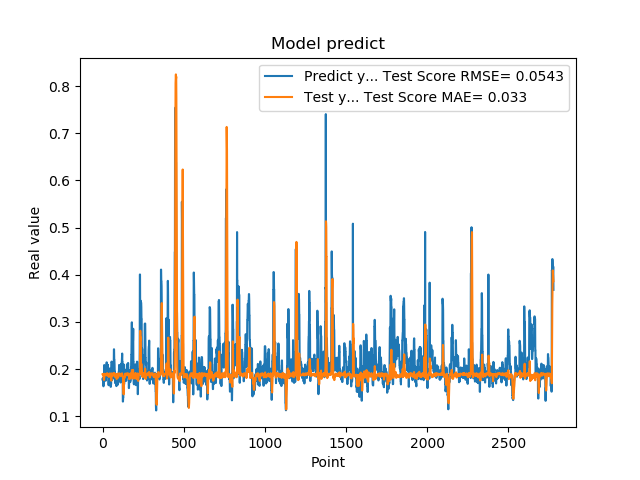

The data file committed next to this chart (first rows):
1.779100298881530762e-01, 1.891094978817051409e-01
1.779100298881530762e-01, 1.883415740409224715e-01
1.810636967420578003e-01, 1.877627354537790283e-01
1.810636967420578003e-01, 1.881345187312908063e-01
1.680064052343368530e-01, 1.898169188599483637e-01
1.635809391736984530e-01, 1.864085392947336384e-01
1.635809391736984530e-01, 1.819237168547586103e-01
1.706920862197875977e-01, 1.785964951898683650e-01
1.706920862197875977e-01, 1.780939788903164733e-01
1.916799396276473999e-01, 1.768162708752517853e-01
2.085516005754470825e-01, 1.816101698455402924e-01
2.085516005754470825e-01, 1.866171195618124279e-01
2.058236002922058105e-01, 1.901488729613131645e-01
2.058236002922058105e-01, 1.899662724847653306e-01
1.828240007162094116e-01, 1.888667681433002510e-01
1.857409924268722534e-01, 1.871703131765344308e-01
1.857409924268722534e-01, 1.868360528391322939e-01
1.775099337100982666e-01, 1.870419661715099491e-01
1.775099337100982666e-01, 1.881405554231319333e-01
1.752161234617232999e-01, 1.894442601191793085e-01
1.971126049757004062e-01, 1.885774719711952874e-01
1.971126049757004062e-01, 1.894125280759037522e-01
1.845117062330246249e-01, 1.897464025872532545e-01
1.845117062330246249e-01, 1.896981235954570966e-01
1.984785944223403931e-01, 1.882749174865484820e-01
2.143009155988692960e-01, 1.893556651270277280e-01
2.143009155988692960e-01, 1.906009075997306124e-01
1.841159015893935880e-01, 1.910508403092824048e-01
1.841159015893935880e-01, 1.884890436748909437e-01
2.104043960571289062e-01, 1.860724464586302751e-01
2.032361328601836881e-01, 1.868982558417251749e-01
2.032361328601836881e-01, 1.897576274063827451e-01
2.088565975427627841e-01, 1.905400510883129561e-01
2.088565975427627841e-01, 1.888980351154081472e-01
1.960448026657104492e-01, 1.889003835322851099e-01
1.900728046894073209e-01, 1.886611890084764487e-01
1.900728046894073209e-01, 1.876041716192676789e-01
1.658952832221984863e-01, 1.873250868430121063e-01
1.658952832221984863e-01, 1.856097369264869401e-01
1.872539073228836337e-01, 1.834332204232346220e-01
1.852532625198364535e-01, 1.846299810589113743e-01
1.852532625198364535e-01, 1.866871572697971493e-01
1.799222826957702359e-01, 1.866099412637155230e-01
1.799222826957702359e-01, 1.873131630169417861e-01
2.012764066457748136e-01, 1.902133043677790847e-01
1.978618204593658725e-01, 1.899976434132013836e-01
1.978618204593658725e-01, 1.905803515415761262e-01
1.950792670249938965e-01, 1.906117235022384837e-01
1.950792670249938965e-01, 1.892817009048712029e-01
1.711323857307434082e-01, 1.893641446292105845e-01
1.623787879943847379e-01, 1.872311918478562209e-01
1.623787879943847379e-01, 1.834464619861644608e-01
1.677809953689575195e-01, 1.794517160616357909e-01
1.677809953689575195e-01, 1.781275243959373755e-01
2.059821039438247958e-01, 1.753081632072951146e-01
2.158481031656265259e-01, 1.811717231357411195e-01
2.158481031656265259e-01, 1.872073841269213945e-01
2.141157686710357111e-01, 1.909717549971574613e-01
2.141157686710357111e-01, 1.896032816269023202e-01
1.768843084573745450e-01, 1.878838487139966873e-01
1.967563778162002563e-01, 1.859291022556107120e-01
... 2,719 more rows
